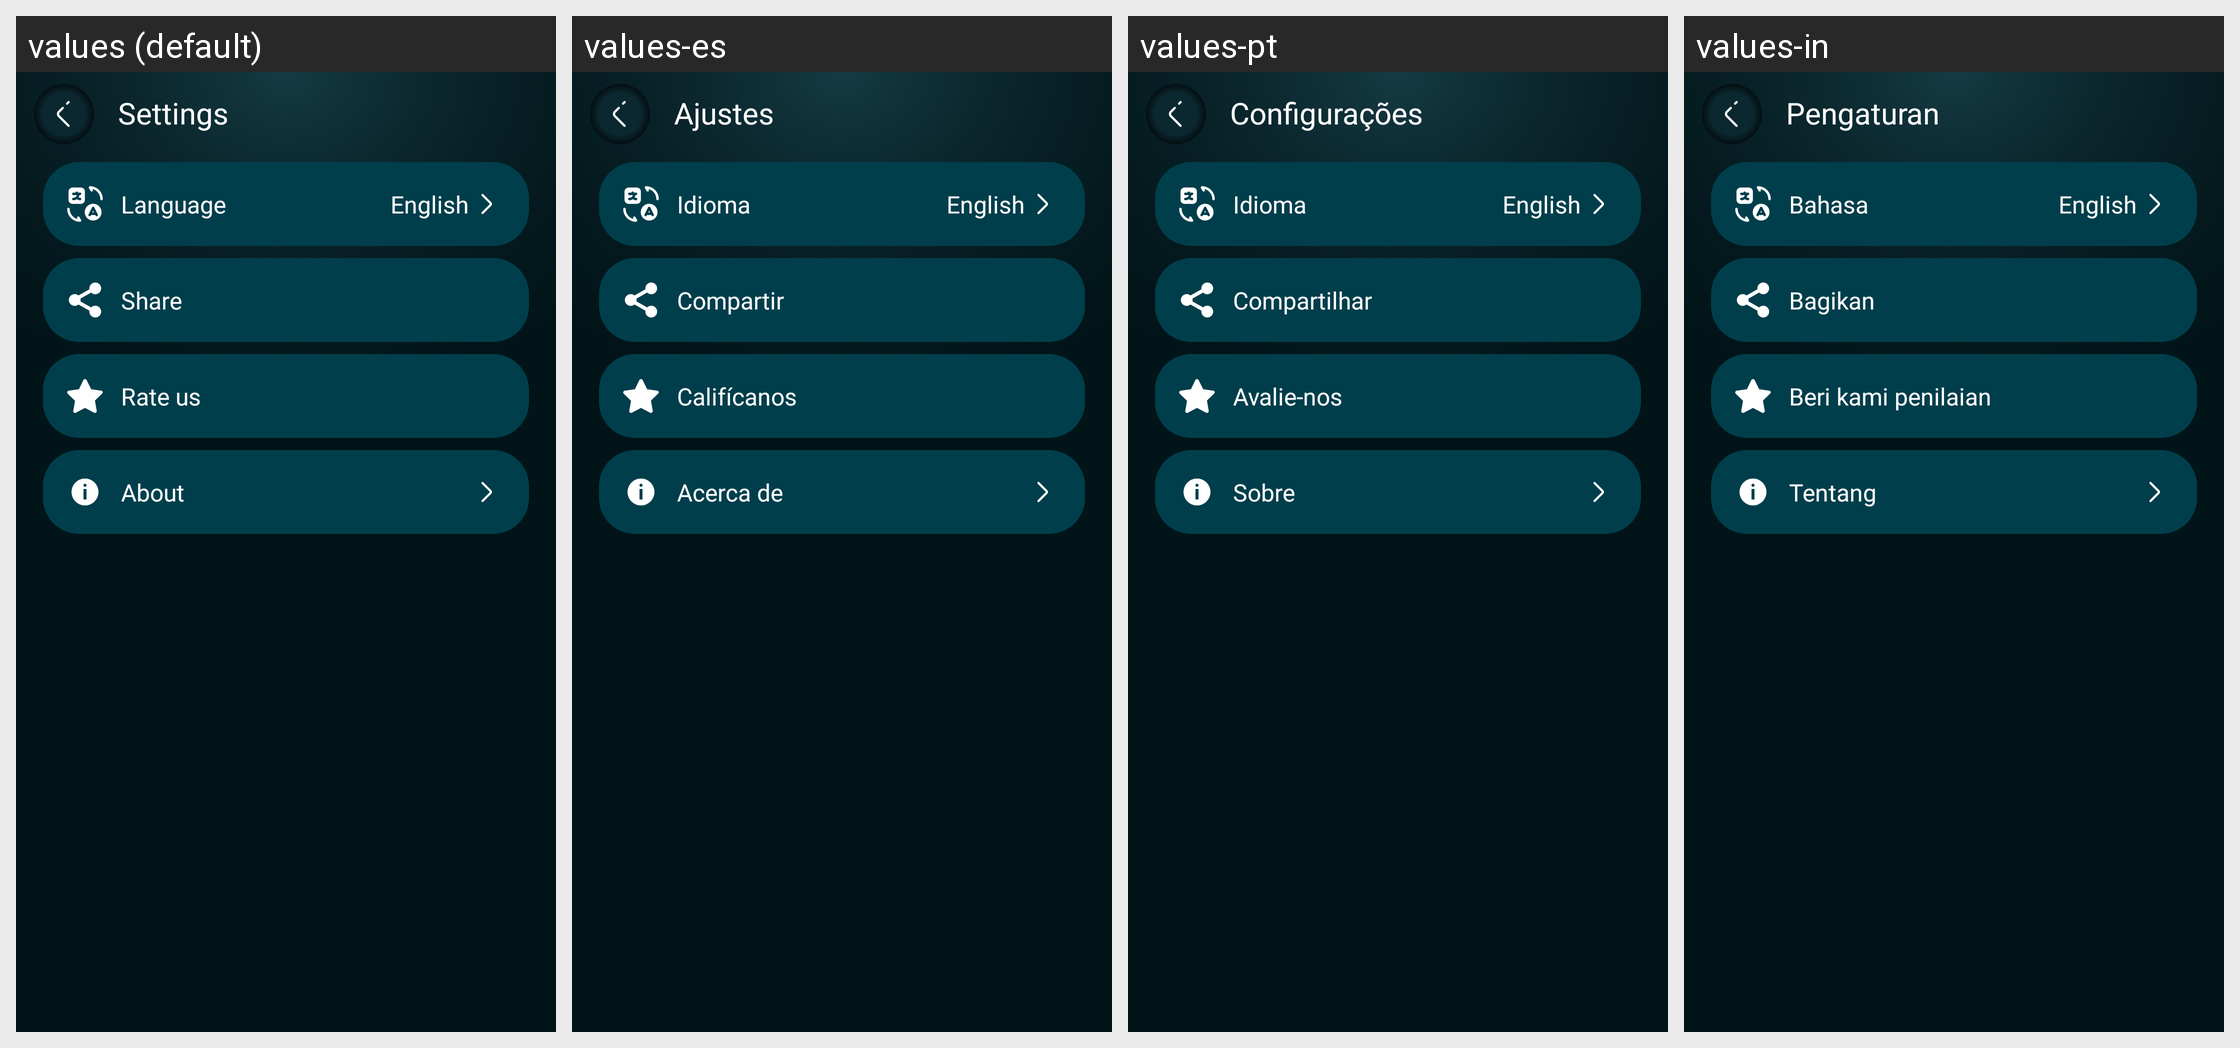

This grid shows one Android layout under several languages. Give, for every string resource on the screen, its name, the default text and each shown locale's text.
Android screen res/layout/activity_setting.xml rendered under 4 locales, left to right: values (default), values-es, values-pt, values-in. Device: Nexus 5 (rendered at 1080×1920; each locale shown at half size, 540×960, under a caption strip naming it); theme Base.Theme.BaseAppJava2.
Other locales in the repository, not shown: values-de, values-fr, values-hi, values-zh.
Strings drawn on this screen, with the default value and each locale's value (text and hints the layout hard-codes, and strings that could not be matched under every locale, appear in the picture but are not listed):

settings
  values: Settings
  values-es: Ajustes
  values-pt: Configurações
  values-in: Pengaturan

language
  values: Language
  values-es: Idioma
  values-pt: Idioma
  values-in: Bahasa

english
  values: English
  values-es: English  [not translated; the default value is used]
  values-pt: English  [not translated; the default value is used]
  values-in: English  [not translated; the default value is used]

share
  values: Share
  values-es: Compartir
  values-pt: Compartilhar
  values-in: Bagikan

rate_us
  values: Rate us
  values-es: Califícanos
  values-pt: Avalie-nos
  values-in: Beri kami penilaian

about
  values: About
  values-es: Acerca de
  values-pt: Sobre
  values-in: Tentang
